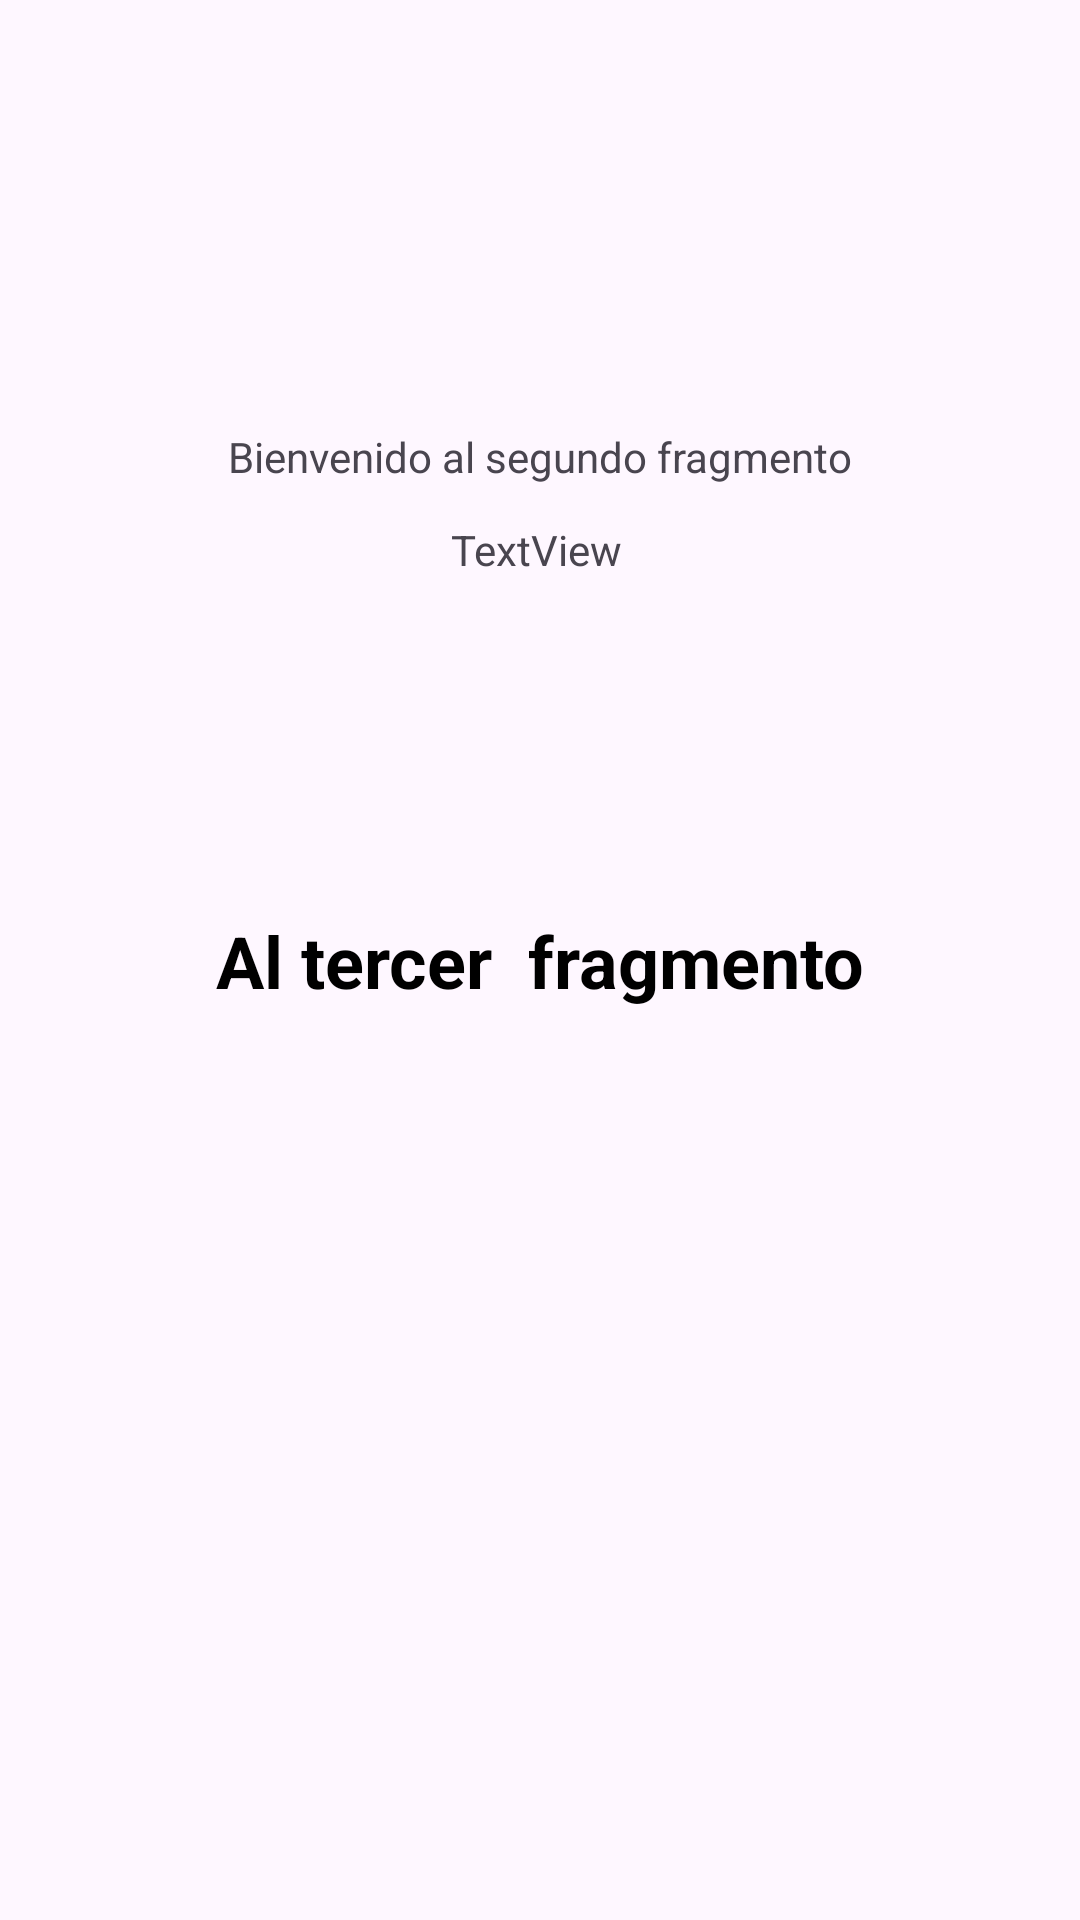

Layout XML and referenced resources for this Android screen:
<!-- AndroidManifest.xml: application theme Theme.DinamicFragments -->
<!-- res/layout/fragment_second.xml -->
<?xml version="1.0" encoding="utf-8"?>
<androidx.constraintlayout.widget.ConstraintLayout xmlns:android="http://schemas.android.com/apk/res/android"
    xmlns:app="http://schemas.android.com/apk/res-auto"
    xmlns:tools="http://schemas.android.com/tools"
    android:id="@+id/frameLayout2"
    android:layout_width="match_parent"
    android:layout_height="match_parent"
    tools:context=".SecondFragment">

    
    <TextView
        android:id="@+id/tvToThird"
        android:layout_width="wrap_content"
        android:layout_height="wrap_content"
        android:text="Al tercer  fragmento"
        android:textColor="@color/black"
        android:textSize="24sp"
        android:textStyle="bold"
        app:layout_constraintBottom_toBottomOf="parent"
        app:layout_constraintEnd_toEndOf="parent"
        app:layout_constraintStart_toStartOf="parent"
        app:layout_constraintTop_toTopOf="parent" />

    <TextView
        android:id="@+id/textView2"
        android:layout_width="wrap_content"
        android:layout_height="wrap_content"
        android:text="Bienvenido al segundo fragmento"
        app:layout_constraintBottom_toTopOf="@+id/tvToThird"
        app:layout_constraintEnd_toEndOf="parent"
        app:layout_constraintStart_toStartOf="parent"
        app:layout_constraintTop_toTopOf="parent" />

    <TextView
        android:id="@+id/tvResult"
        android:layout_width="wrap_content"
        android:layout_height="wrap_content"
        android:layout_marginTop="12dp"
        android:text="TextView"
        app:layout_constraintEnd_toEndOf="@+id/textView2"
        app:layout_constraintHorizontal_bias="0.493"
        app:layout_constraintStart_toStartOf="@+id/textView2"
        app:layout_constraintTop_toBottomOf="@+id/textView2" />

</androidx.constraintlayout.widget.ConstraintLayout>
<!-- resources referenced by this layout -->
<resources>
  <style name="Theme.DinamicFragments" parent="Base.Theme.DinamicFragments" />
  <style name="Base.Theme.DinamicFragments" parent="Theme.Material3.DayNight.NoActionBar">
          
          
      </style>
  <!-- not gathered from this repository: default colours our renderer supplied (Android Studio template values) -->
  <color name="black">#FF000000</color>
</resources>
